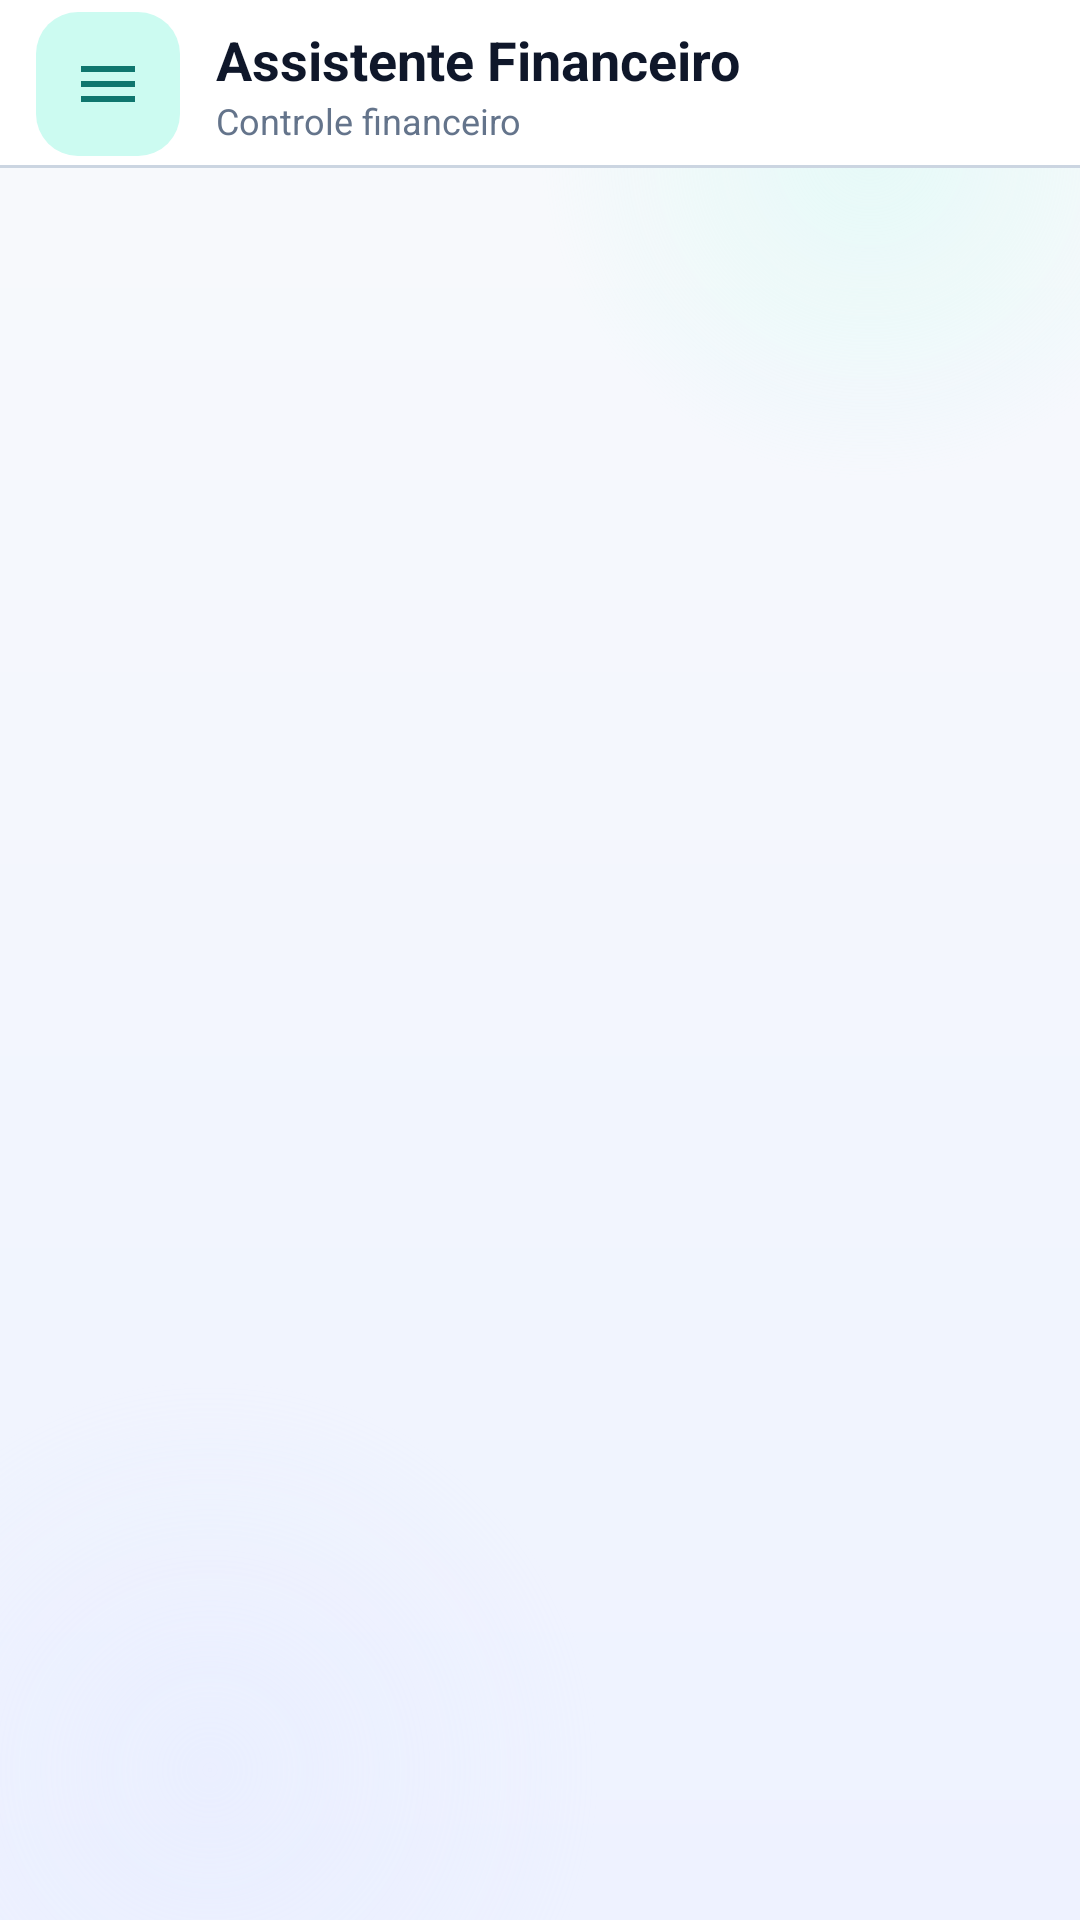

This screen was rendered from an Android layout file. Write that file and the resources it references.
<!-- AndroidManifest.xml: application theme Theme.FluxoCaixa -->
<!-- res/layout/activity_main.xml -->
<?xml version="1.0" encoding="utf-8"?>
<androidx.drawerlayout.widget.DrawerLayout xmlns:android="http://schemas.android.com/apk/res/android"
    xmlns:app="http://schemas.android.com/apk/res-auto"
    android:id="@+id/drawerLayout"
    android:layout_width="match_parent"
    android:layout_height="match_parent"
    android:background="@drawable/bg_screen">

    <LinearLayout
        android:layout_width="match_parent"
        android:layout_height="match_parent"
        android:orientation="vertical">

        <com.google.android.material.appbar.AppBarLayout
            android:id="@+id/appBarLayout"
            android:layout_width="match_parent"
            android:layout_height="wrap_content"
            android:background="@android:color/transparent"
            app:elevation="0dp">

            <LinearLayout
                android:id="@+id/toolbarContainer"
                android:layout_width="match_parent"
                android:layout_height="wrap_content"
                android:background="@drawable/bg_toolbar"
                android:gravity="center_vertical"
                android:minHeight="@dimen/toolbar_min_height"
                android:orientation="horizontal"
                android:paddingStart="12dp"
                android:paddingEnd="16dp">

                <ImageButton
                    android:id="@+id/buttonMenu"
                    android:layout_width="48dp"
                    android:layout_height="48dp"
                    android:background="@drawable/bg_menu_button"
                    android:contentDescription="@string/menu_abrir"
                    android:padding="12dp"
                    android:scaleType="centerInside"
                    android:src="@drawable/ic_menu" />

                <LinearLayout
                    android:layout_width="0dp"
                    android:layout_height="wrap_content"
                    android:layout_marginStart="12dp"
                    android:layout_weight="1"
                    android:orientation="vertical">

                    <TextView
                        android:id="@+id/textToolbarTitle"
                        android:layout_width="match_parent"
                        android:layout_height="wrap_content"
                        android:ellipsize="end"
                        android:maxLines="1"
                        android:text="@string/app_name"
                        android:textColor="@color/on_surface"
                        android:textSize="18sp"
                        android:textStyle="bold" />

                    <TextView
                        android:id="@+id/textToolbarSubtitle"
                        android:layout_width="match_parent"
                        android:layout_height="wrap_content"
                        android:ellipsize="end"
                        android:maxLines="1"
                        android:text="@string/nav_subtitulo"
                        android:textColor="@color/on_surface_variant"
                        android:textSize="12sp" />
                </LinearLayout>
            </LinearLayout>
        </com.google.android.material.appbar.AppBarLayout>

        <androidx.fragment.app.FragmentContainerView
            android:id="@+id/fragmentContainer"
            android:layout_width="match_parent"
            android:layout_height="match_parent" />
    </LinearLayout>

    <com.google.android.material.navigation.NavigationView
        android:id="@+id/navigationView"
        android:layout_width="300dp"
        android:layout_height="match_parent"
        android:layout_gravity="start"
        android:background="@color/surface"
        app:headerLayout="@layout/nav_header"
        app:itemIconTint="@color/nav_item_color"
        app:itemRippleColor="@color/primary_container"
        app:itemTextColor="@color/on_surface"
        app:menu="@menu/drawer_menu" />
</androidx.drawerlayout.widget.DrawerLayout>
<!-- res/layout/nav_header.xml (included above) -->
<?xml version="1.0" encoding="utf-8"?>
<LinearLayout xmlns:android="http://schemas.android.com/apk/res/android"
    android:id="@+id/navHeaderContainer"
    android:layout_width="match_parent"
    android:layout_height="wrap_content"
    android:background="@color/primary_container"
    android:gravity="bottom"
    android:minHeight="148dp"
    android:orientation="vertical"
    android:paddingStart="24dp"
    android:paddingEnd="24dp"
    android:paddingBottom="24dp">

    <TextView
        android:layout_width="wrap_content"
        android:layout_height="wrap_content"
        android:text="@string/app_name"
        android:textColor="@color/primary_dark"
        android:textSize="26sp"
        android:textStyle="bold" />

    <TextView
        android:layout_width="wrap_content"
        android:layout_height="wrap_content"
        android:layout_marginTop="6dp"
        android:text="@string/nav_subtitulo"
        android:textColor="@color/on_surface_variant"
        android:textSize="14sp" />
</LinearLayout>
<!-- resources referenced by this layout -->
<resources>
  <color name="on_surface">#0F172A</color>
  <color name="on_surface_variant">#64748B</color>
  <color name="primary_container">#CCFBF1</color>
  <color name="primary_dark">#0F766E</color>
  <color name="surface">#FFFFFF</color>
  <dimen name="toolbar_min_height">56dp</dimen>
  <!-- drawable bg_menu_button (drawable) -->
  <?xml version="1.0" encoding="utf-8"?>
  <ripple xmlns:android="http://schemas.android.com/apk/res/android"
      android:color="#1A0F766E">
      <item android:id="@android:id/mask">
          <shape android:shape="rectangle">
              <solid android:color="@color/primary" />
              <corners android:radius="14dp" />
          </shape>
      </item>
      <item>
          <shape android:shape="rectangle">
              <solid android:color="@color/primary_container" />
              <corners android:radius="14dp" />
          </shape>
      </item>
  </ripple>
  <!-- drawable bg_toolbar (drawable) -->
  <?xml version="1.0" encoding="utf-8"?>
  <layer-list xmlns:android="http://schemas.android.com/apk/res/android">
      <item>
          <shape android:shape="rectangle">
              <solid android:color="@color/surface" />
          </shape>
      </item>
      <item android:gravity="bottom">
          <shape android:shape="rectangle">
              <size android:height="1dp" />
              <solid android:color="@color/outline" />
          </shape>
      </item>
  </layer-list>
  <!-- drawable ic_menu (drawable) -->
  <vector xmlns:android="http://schemas.android.com/apk/res/android"
      android:width="24dp"
      android:height="24dp"
      android:viewportWidth="24"
      android:viewportHeight="24">
      <path
          android:fillColor="@color/primary_dark"
          android:pathData="M3,18h18v-2H3V18zM3,13h18v-2H3V13zM3,6v2h18V6H3z" />
  </vector>
  <string name="app_name">Assistente Financeiro</string>
  <string name="menu_abrir">Abrir menu</string>
  <string name="nav_subtitulo">Controle financeiro</string>
  <style name="Theme.FluxoCaixa" parent="Theme.Material3.Light.NoActionBar">
          <item name="colorPrimary">@color/primary</item>
          <item name="colorOnPrimary">@color/on_primary</item>
          <item name="colorPrimaryContainer">@color/primary_container</item>
          <item name="android:colorBackground">@color/background</item>
          <item name="colorSurface">@color/surface</item>
          <item name="colorOnSurface">@color/on_surface</item>
          <item name="colorOutline">@color/outline</item>
          <item name="android:statusBarColor">@android:color/transparent</item>
          <item name="android:navigationBarColor">@android:color/transparent</item>
          <item name="android:windowLightStatusBar">true</item>
          <item name="android:windowLightNavigationBar" tools:targetApi="27">true</item>
          <item name="materialButtonStyle">@style/Widget.FluxoCaixa.Button</item>
          <item name="textInputStyle">@style/Widget.FluxoCaixa.TextInputLayout</item>
      </style>
  <color name="primary">#0D9488</color>
  <color name="outline">#CBD5E1</color>
  <color name="on_primary">#FFFFFF</color>
  <color name="background">#F1F5F9</color>
  <style name="Widget.FluxoCaixa.Button" parent="Widget.Material3.Button">
          <item name="cornerRadius">16dp</item>
          <item name="android:textAllCaps">false</item>
          <item name="android:minHeight">52dp</item>
      </style>
  <style name="Widget.FluxoCaixa.TextInputLayout" parent="Widget.Material3.TextInputLayout.OutlinedBox">
          <item name="boxCornerRadiusTopStart">14dp</item>
          <item name="boxCornerRadiusTopEnd">14dp</item>
          <item name="boxCornerRadiusBottomStart">14dp</item>
          <item name="boxCornerRadiusBottomEnd">14dp</item>
          <item name="hintEnabled">true</item>
          <item name="boxStrokeColor">@color/input_stroke_color</item>
          <item name="boxBackgroundColor">@color/surface</item>
      </style>
</resources>
